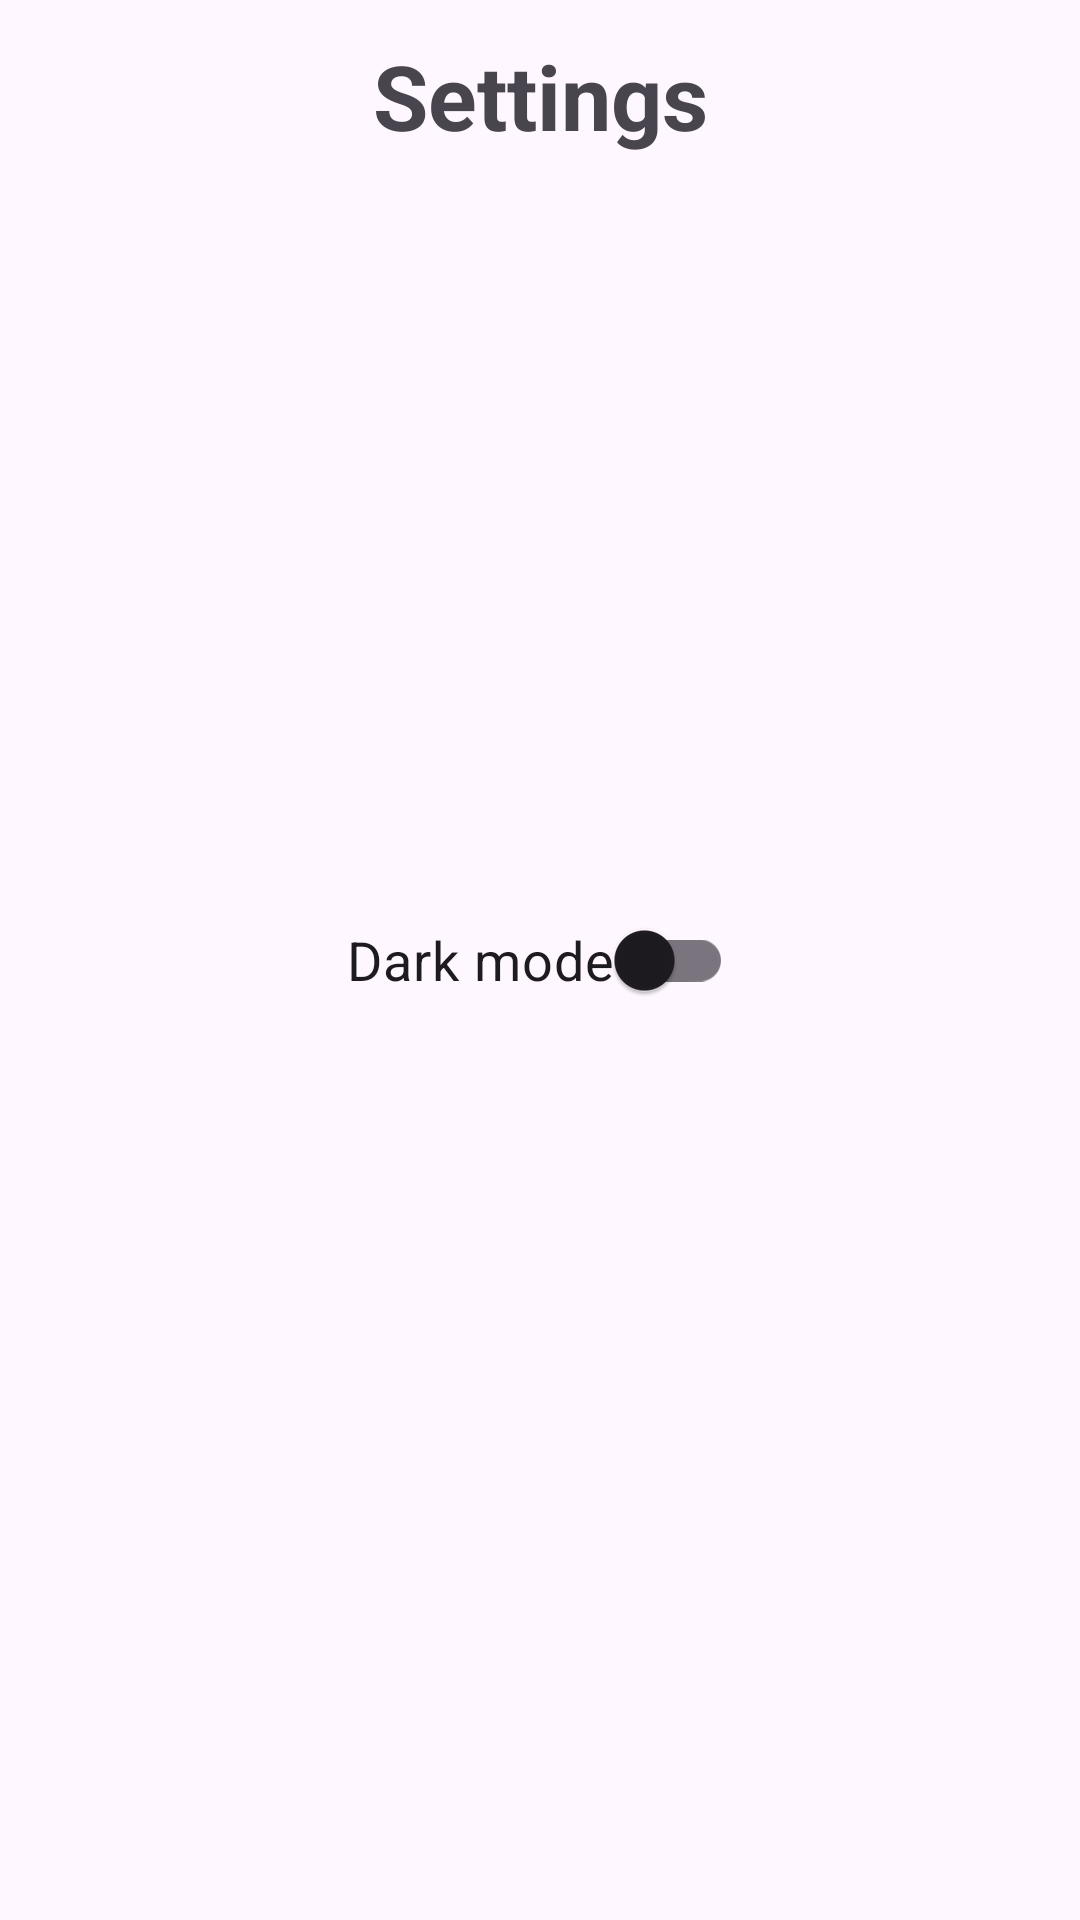

Write the Android layout XML for this screen, with the resource values it uses.
<!-- AndroidManifest.xml: application theme Theme.GithubUser -->
<!-- res/layout/activity_setting.xml -->
<?xml version="1.0" encoding="utf-8"?>
<androidx.constraintlayout.widget.ConstraintLayout xmlns:android="http://schemas.android.com/apk/res/android"
    xmlns:app="http://schemas.android.com/apk/res-auto"
    xmlns:tools="http://schemas.android.com/tools"
    android:layout_width="match_parent"
    android:layout_height="match_parent"
    tools:context=".ui.SettingActivity">

    <com.google.android.material.appbar.AppBarLayout
        android:id="@+id/appbar"
        android:layout_width="match_parent"
        android:layout_height="wrap_content"
        app:layout_constraintEnd_toEndOf="parent"
        app:layout_constraintStart_toStartOf="parent"
        app:layout_constraintTop_toTopOf="parent">

        <androidx.appcompat.widget.Toolbar
            android:id="@+id/toolbar"
            android:layout_width="match_parent"
            android:layout_height="?attr/actionBarSize">

            <TextView
                android:id="@+id/toolbarTitle"
                android:layout_width="wrap_content"
                android:layout_height="wrap_content"
                android:text="@string/settings"
                android:textSize="30sp"
                android:textStyle="bold"
                android:layout_gravity="center"/>

        </androidx.appcompat.widget.Toolbar>

    </com.google.android.material.appbar.AppBarLayout>

    <com.google.android.material.switchmaterial.SwitchMaterial
        android:id="@+id/switch_theme"
        android:layout_width="wrap_content"
        android:layout_height="wrap_content"
        android:text="@string/dark_mode"
        android:textSize="18sp"
        app:layout_constraintBottom_toBottomOf="parent"
        app:layout_constraintEnd_toEndOf="parent"
        app:layout_constraintStart_toStartOf="parent"
        app:layout_constraintTop_toTopOf="parent" />

</androidx.constraintlayout.widget.ConstraintLayout>
<!-- resources referenced by this layout -->
<resources>
  <string name="dark_mode">Dark mode</string>
  <string name="settings">Settings</string>
  <style name="Theme.GithubUser" parent="Base.Theme.GithubUser" />
  <style name="Base.Theme.GithubUser" parent="Theme.Material3.DayNight.NoActionBar">
          <item name="android:windowIsTranslucent">true</item>
      </style>
</resources>
